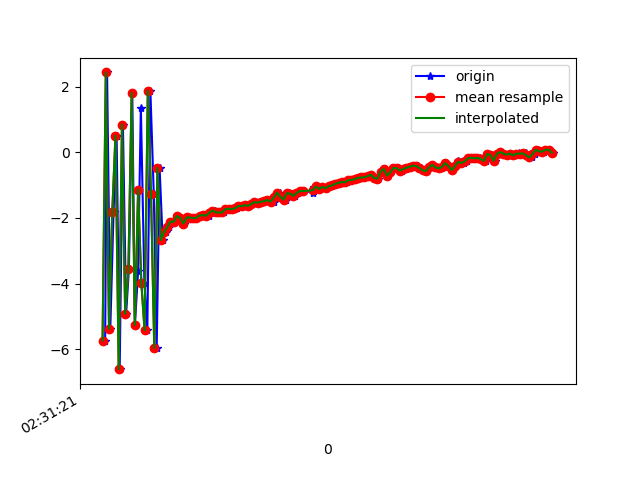

Data behind this chart, as committed beside it:
1617849081316, 544724888590265, -5.736282, -10.868303, -7.0750856
1617849081328, 544724907821035, 2.429, -9.303, -1.67
1617849081348, 544724927051805, -5.375, -10.41, 2.609
1617849081368, 544724946282575, -1.834, -10.15, -10.89
1617849081387, 544724965513345, 0.5053, -9.353, 5.252
1617849081406, 544724984744115, -6.606, -10.97, -3.279
1617849081426, 544725003974885, 0.8403, -9.507, -7.989
1617849081446, 544725023205655, -4.92, -10.57, 2.927
1617849081463, 544725042436425, -3.557, -10.36, -10.89
1617849081484, 544725061667195, 1.802, -9.307, 1.533
1617849081500, 544725080897965, -5.261, -10.68, 3.373
1617849081520, 544725100128735, -3.632, -10.56, -10.56
1617849081537, 544725119359505, 1.36, -9.375, -0.9577
1617849081559, 544725138590275, -3.974, -10.14, 5.399
1617849081577, 544725157821045, -5.419, -10.91, -8.232
1617849081596, 544725177051815, 1.87, -9.604, -5.118
1617849081617, 544725196282585, -1.275, -9.718, 6.373
1617849081635, 544725215513355, -5.962, -10.99, -3.747
1617849081653, 544725234744125, -0.4806, -9.987, -9.304
1617849081672, 544725253974895, -2.675, -10.36, 1.595
1617849081693, 544725273205665, -2.439, -10.32, -1.972
1617849081711, 544725292436435, -2.284, -10.07, -1.783
1617849081730, 544725311667205, -2.113, -10.12, -1.635
1617849081749, 544725330897975, -2.12, -10.23, -1.569
1617849081768, 544725350128745, -1.945, -10.15, -1.478
1617849081788, 544725369359515, -2.002, -10.12, -1.545
1617849081806, 544725388590285, -2.174, -10.11, -1.535
1617849081825, 544725407821055, -1.986, -10.01, -1.528
1617849081844, 544725427051825, -1.989, -9.997, -1.509
1617849081863, 544725446282595, -2.009, -10.11, -1.475
1617849081882, 544725465513365, -1.998, -10.11, -1.548
1617849081900, 544725484744135, -1.927, -10.05, -1.497
1617849081920, 544725503974905, -1.909, -9.999, -1.515
1617849081939, 544725523205675, -1.926, -9.94, -1.466
1617849081958, 544725542436445, -1.932, -9.913, -1.456
1617849081979, 544725561667215, -1.845, -9.925, -1.447
1617849081997, 544725580897985, -1.776, -9.917, -1.365
1617849082015, 544725600128755, -1.83, -9.955, -1.381
1617849082034, 544725619359525, -1.835, -9.921, -1.3
1617849082053, 544725638590295, -1.833, -9.882, -1.36
1617849082073, 544725657821065, -1.726, -9.891, -1.257
1617849082091, 544725677051835, -1.722, -9.851, -1.23
1617849082110, 544725696282605, -1.736, -9.794, -1.252
1617849082130, 544725715513375, -1.705, -9.84, -1.203
1617849082149, 544725734744145, -1.638, -9.725, -1.168
1617849082167, 544725753974915, -1.643, -9.737, -1.201
1617849082187, 544725773205685, -1.612, -9.764, -1.133
1617849082207, 544725792436455, -1.636, -9.711, -1.115
1617849082225, 544725811667225, -1.572, -9.678, -1.114
1617849082243, 544725830897995, -1.522, -9.646, -1.143
1617849082262, 544725850128765, -1.537, -9.621, -1.116
1617849082280, 544725869359535, -1.508, -9.608, -1.114
1617849082301, 544725888590305, -1.491, -9.681, -1.064
1617849082320, 544725907821075, -1.448, -9.65, -1.027
1617849082339, 544725927051845, -1.462, -9.517, -1.044
1617849082358, 544725946282615, -1.504, -9.487, -1.009
1617849082376, 544725965513385, -1.379, -9.565, -0.8609
1617849082396, 544725984744155, -1.23, -9.507, -0.8741
1617849082415, 544726003974925, -1.357, -9.553, -0.8866
1617849082435, 544726023205695, -1.444, -9.545, -0.8667
1617849082451, 544726042436465, -1.25, -9.472, -0.8285
... 85 more rows
